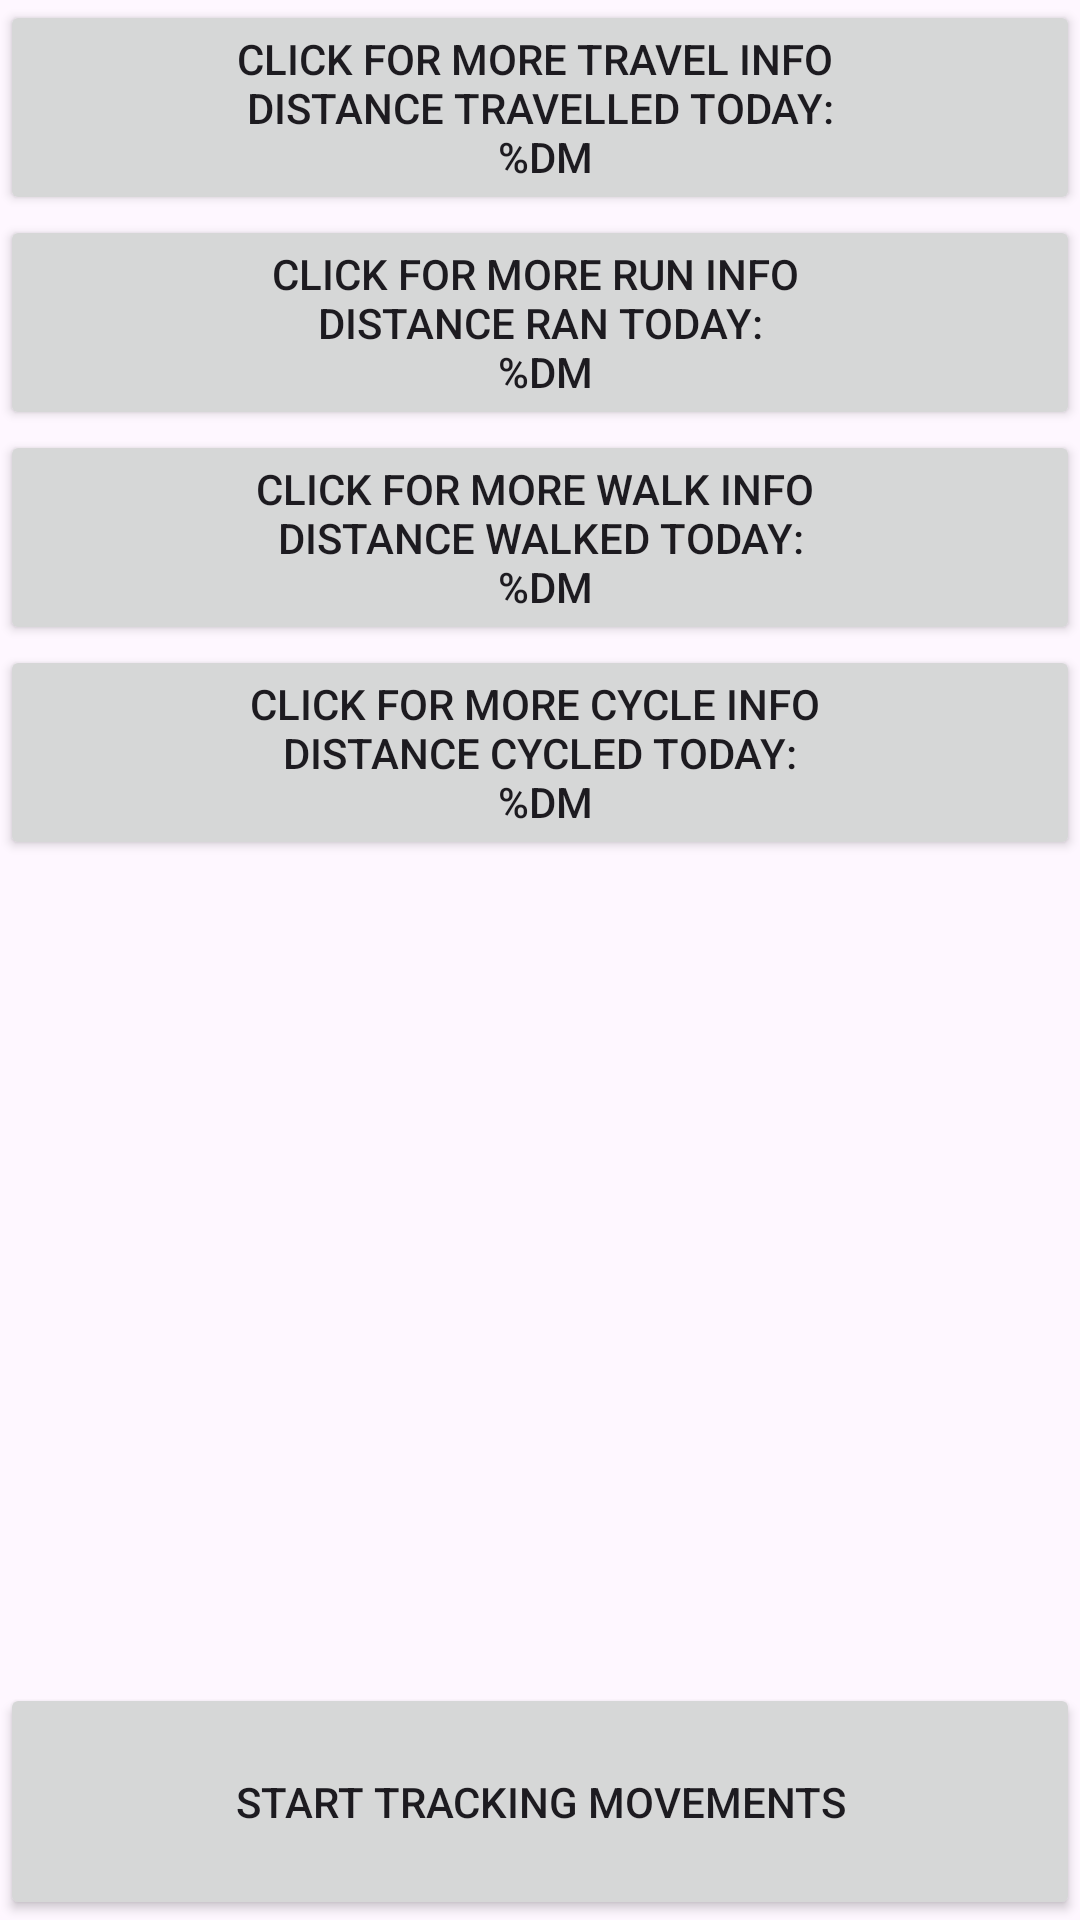

Reconstruct the res/layout file that produces this screen, plus the resources it refers to.
<!-- AndroidManifest.xml: application theme Theme.GPSCW2 -->
<!-- res/layout/fragment_home.xml -->
<?xml version="1.0" encoding="utf-8"?>
<FrameLayout xmlns:android="http://schemas.android.com/apk/res/android"
    xmlns:app="http://schemas.android.com/apk/res-auto"
    xmlns:tools="http://schemas.android.com/tools"
    android:layout_width="match_parent"
    android:layout_height="match_parent"
    tools:context=".HomeFragment">

    
    <androidx.constraintlayout.widget.ConstraintLayout
        android:layout_width="match_parent"
        android:layout_height="match_parent">

        <Button
            android:id="@+id/pauseAndPlay"
            android:layout_width="0dp"
            android:layout_height="wrap_content"
            android:paddingTop="30dp"
            android:paddingBottom="30dp"
            android:text="@string/pauseAndPlayInitial"
            app:layout_constraintBottom_toBottomOf="parent"
            app:layout_constraintEnd_toEndOf="parent"
            app:layout_constraintStart_toStartOf="parent" />

        <LinearLayout
            android:id="@+id/linearLayout4"
            android:layout_width="0dp"
            android:layout_height="wrap_content"
            android:orientation="vertical"
            app:layout_constraintEnd_toEndOf="parent"
            app:layout_constraintHorizontal_bias="0.0"
            app:layout_constraintStart_toStartOf="parent"
            app:layout_constraintTop_toTopOf="parent">

            <Button
                android:id="@+id/travel"
                android:layout_width="match_parent"
                android:layout_height="wrap_content"
                android:text="@string/travelledText" />

            <Button
                android:id="@+id/run"
                android:layout_width="match_parent"
                android:layout_height="wrap_content"
                android:text="@string/runText" />

            <Button
                android:id="@+id/walk"
                android:layout_width="match_parent"
                android:layout_height="wrap_content"
                android:text="@string/walkText" />

            <Button
                android:id="@+id/cycle"
                android:layout_width="match_parent"
                android:layout_height="wrap_content"
                android:text="@string/cycleText" />
        </LinearLayout>
    </androidx.constraintlayout.widget.ConstraintLayout>

</FrameLayout>
<!-- resources referenced by this layout -->
<resources>
  <string name="cycleText">Click for more cycle info \n  Distance cycled Today: \n %dm</string>
  <string name="pauseAndPlayInitial">Start Tracking Movements</string>;
  <string name="runText">Click for more run info \n  Distance ran Today: \n %dm</string>
  <string name="travelledText">Click for more travel info \n  Distance Travelled Today: \n %dm</string>
  <string name="walkText">Click for more walk info \n  Distance walked Today: \n %dm</string>
  <style name="Theme.GPSCW2" parent="Base.Theme.GPSCW2" />
  <style name="Base.Theme.GPSCW2" parent="Theme.Material3.DayNight.NoActionBar">
          
          
      </style>
</resources>
